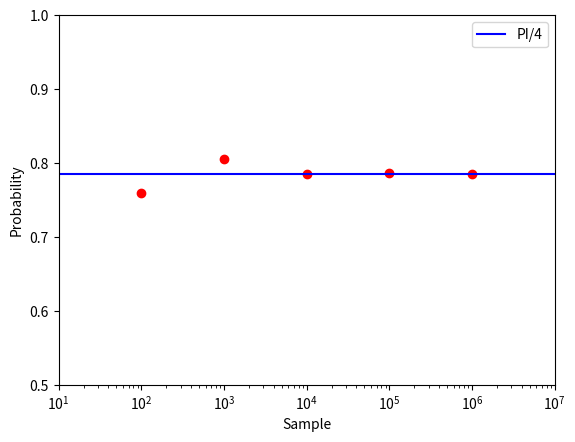

Write the Python code that produced this figure.
import random
import math
import matplotlib.pyplot as plt

n = [10**2,10**3,10**4,10**5,10**6]
r = 2
results = []

for i in n:
	in_count = 0
	for j in range(0,i):
		x = random.uniform(0,r)
		y = random.uniform(0,r)
		if (x**2 + y**2 <= r**2):
			in_count = in_count+1
	results.append(in_count/i)

plt.xscale('log')
plt.plot(n, results, 'ro')
plt.axis([10**1, 10**7, 0.5, 1])
plt.xlabel("Sample")
plt.ylabel("Probability")
plt.axhline(y=math.pi/4, color='b', linestyle='-', label="PI/4")
plt.legend()
plt.savefig("fig2.png")
